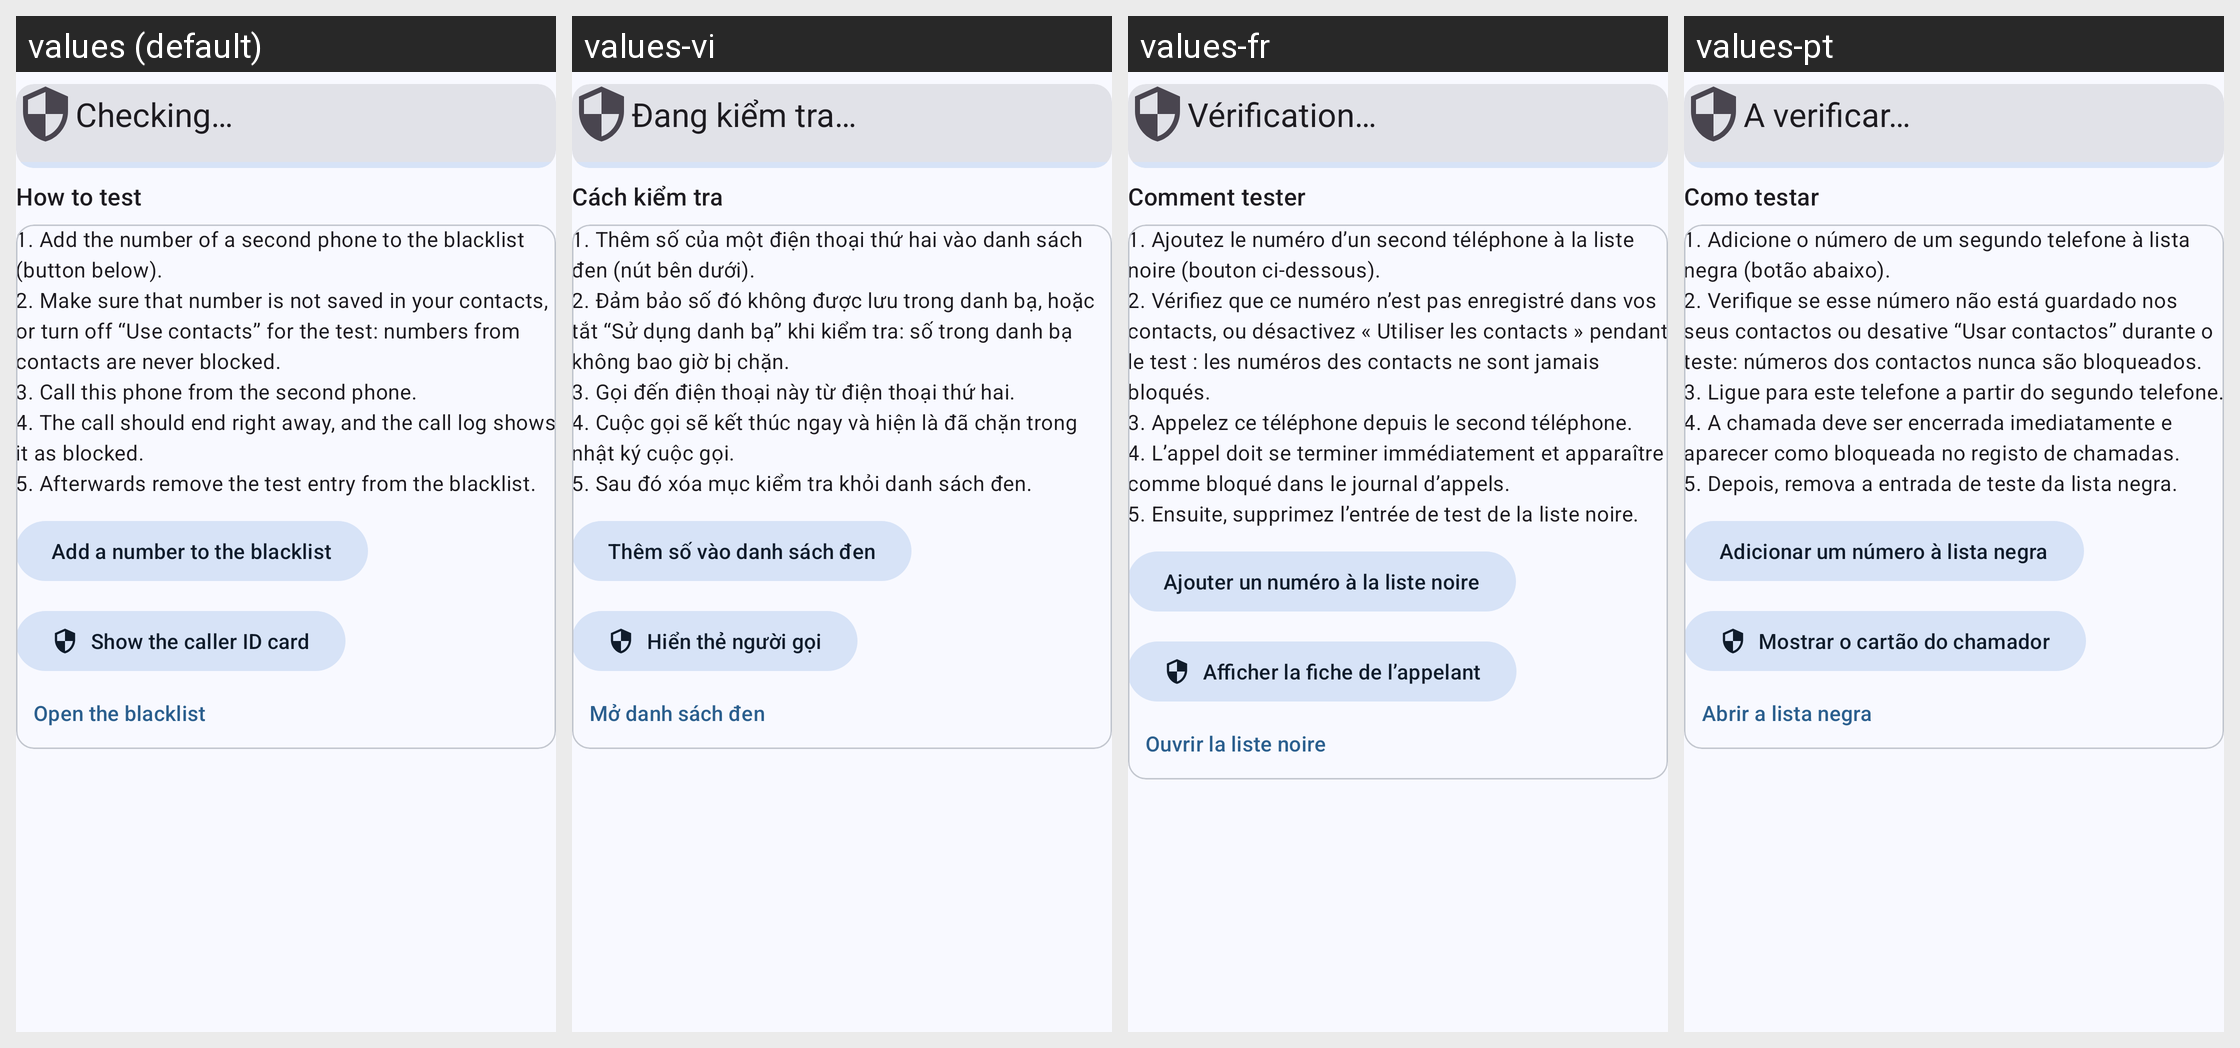

The same Android screen rendered under several of its app's locales, left to right. List the strings drawn on it with the default value and each locale's translation.
Android screen res/layout/activity_setup_check.xml rendered under 4 locales, left to right: values (default), values-vi, values-fr, values-pt. Device: Nexus 5 (rendered at 1080×1920; each locale shown at half size, 540×960, under a caption strip naming it); theme AppTheme.
Other locales in the repository, not shown: values-ar, values-ca, values-de, values-el, values-eo, values-es, values-fi, values-gl, values-he, values-hr, values-it, values-nb-rNO, values-nl, values-pl, values-pt-rBR, values-ru, values-sl, values-sv, values-ta, values-tr, values-uk, values-zh-rCN, values-zh-rTW.
Strings drawn on this screen, with the default value and each locale's value (text and hints the layout hard-codes, and strings that could not be matched under every locale, appear in the picture but are not listed):

setup_check_running
  values: Checking…
  values-vi: Đang kiểm tra…
  values-fr: Vérification…
  values-pt: A verificar…

setup_check_howto_title
  values: How to test
  values-vi: Cách kiểm tra
  values-fr: Comment tester
  values-pt: Como testar

setup_check_howto_steps
  values: 1. Add the number of a second phone to the blacklist (button below).
      2. Make sure that number is not saved in your contacts, or turn off “Use contacts” for the test: numbers from contacts are never blocked.
      3. Call this phone from the second phone.
      4. The call should end right away, and the call log shows it as blocked.
      5. Afterwards remove the test entry from the blacklist.
  values-vi: 1. Thêm số của một điện thoại thứ hai vào danh sách đen (nút bên dưới).
      2. Đảm bảo số đó không được lưu trong danh bạ, hoặc tắt “Sử dụng danh bạ” khi kiểm tra: số trong danh bạ không bao giờ bị chặn.
      3. Gọi đến điện thoại này từ điện thoại thứ hai.
      4. Cuộc gọi sẽ kết thúc ngay và hiện là đã chặn trong nhật ký cuộc gọi.
      5. Sau đó xóa mục kiểm tra khỏi danh sách đen.
  values-fr: 1. Ajoutez le numéro d’un second téléphone à la liste noire (bouton ci-dessous).
      2. Vérifiez que ce numéro n’est pas enregistré dans vos contacts, ou désactivez « Utiliser les contacts » pendant le test : les numéros des contacts ne sont jamais bloqués.
      3. Appelez ce téléphone depuis le second téléphone.
      4. L’appel doit se terminer immédiatement et apparaître comme bloqué dans le journal …[clipped]
  values-pt: 1. Adicione o número de um segundo telefone à lista negra (botão abaixo).
      2. Verifique se esse número não está guardado nos seus contactos ou desative “Usar contactos” durante o teste: números dos contactos nunca são bloqueados.
      3. Ligue para este telefone a partir do segundo telefone.
      4. A chamada deve ser encerrada imediatamente e aparecer como bloqueada no registo de chamadas.
      5. Depois, …[clipped]

setup_check_howto_add
  values: Add a number to the blacklist
  values-vi: Thêm số vào danh sách đen
  values-fr: Ajouter un numéro à la liste noire
  values-pt: Adicionar um número à lista negra

setup_check_howto_card
  values: Show the caller ID card
  values-vi: Hiển thẻ người gọi
  values-fr: Afficher la fiche de l’appelant
  values-pt: Mostrar o cartão do chamador

setup_check_howto_blacklist
  values: Open the blacklist
  values-vi: Mở danh sách đen
  values-fr: Ouvrir la liste noire
  values-pt: Abrir a lista negra
